Image classification data set "split" (Jeyaditya/1000406_Jeyaditya_AIY2_Machine_learning_Fall_detector_FA2 on GitHub). Class labels (5): fall, normal, sitting, standing, walking.

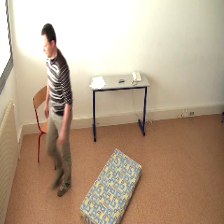
Label: walking

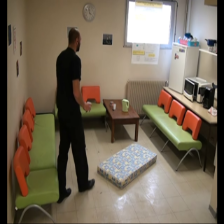
Label: standing

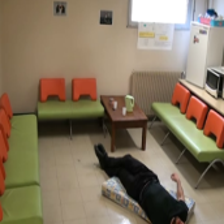
Label: normal

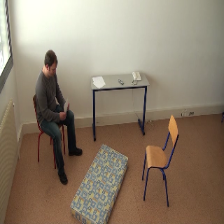
Label: sitting

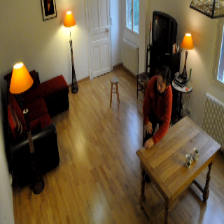
Label: walking
